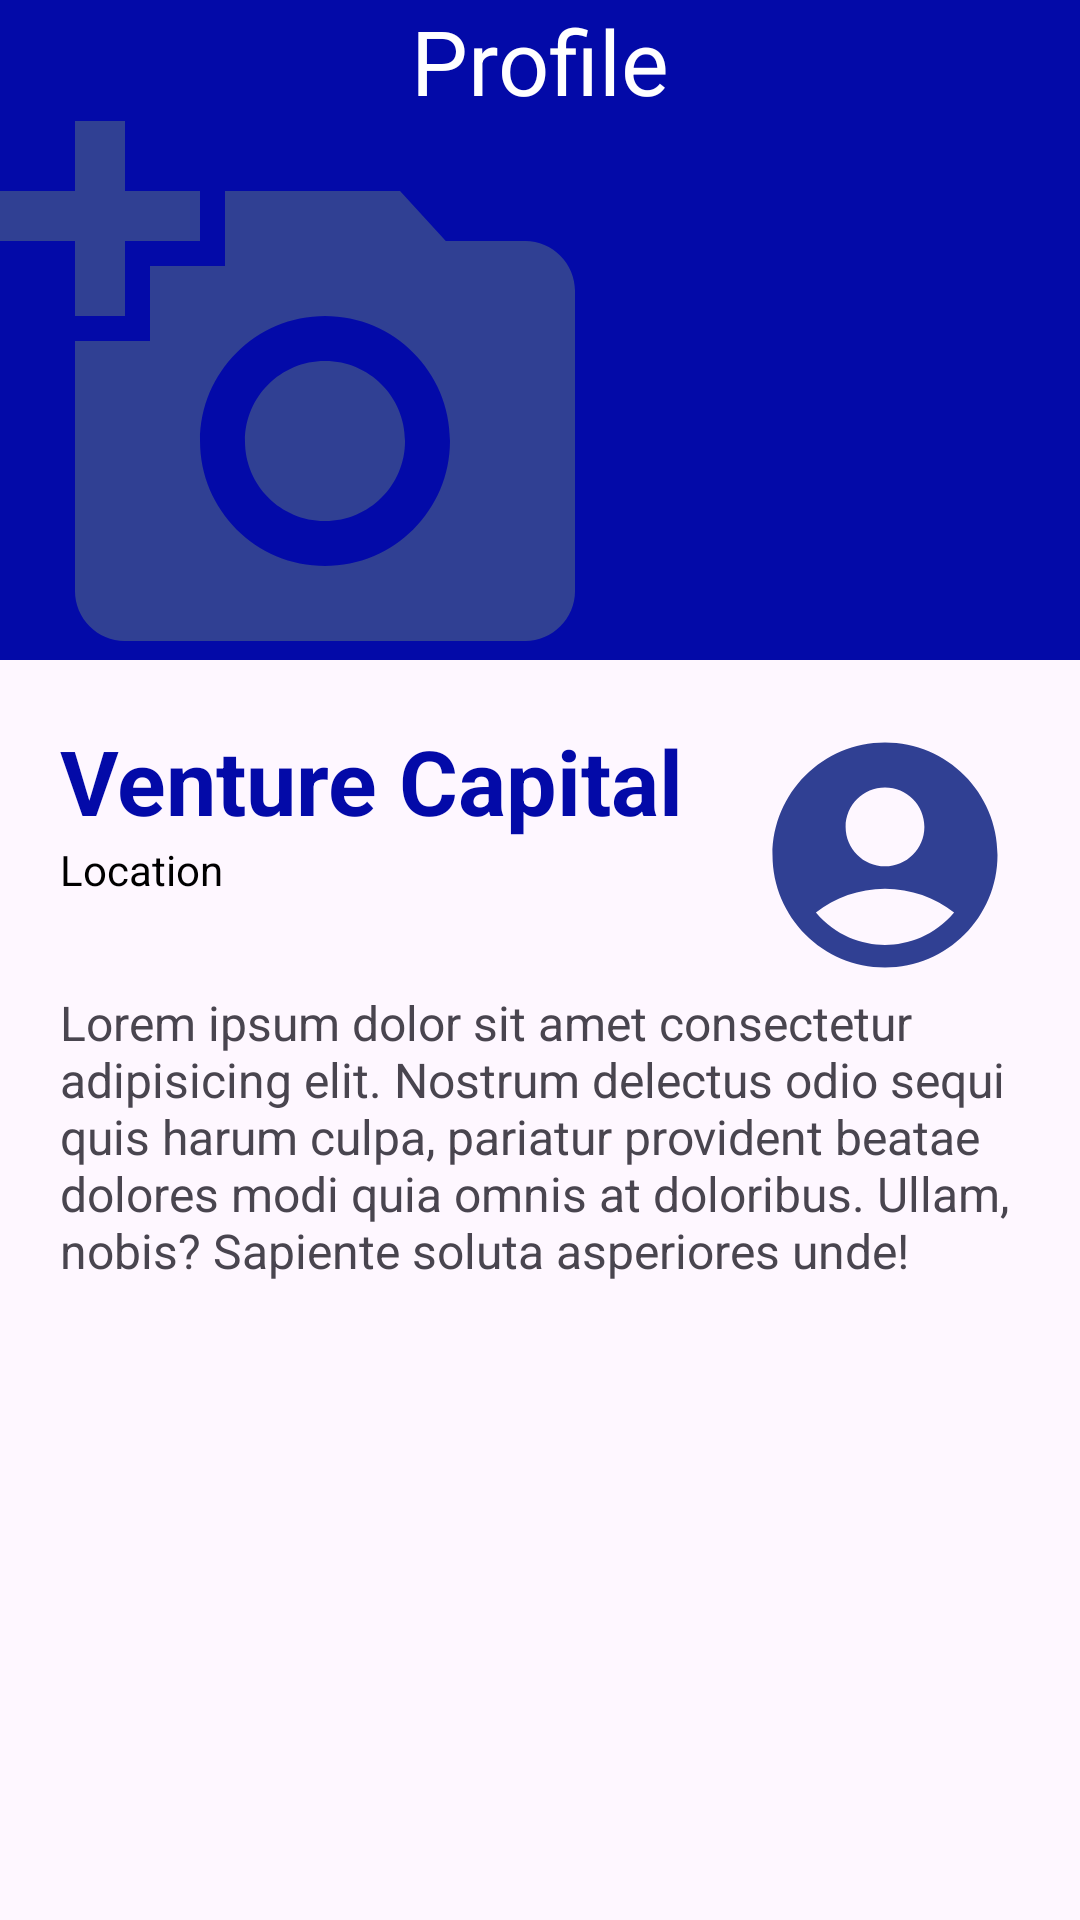

Layout XML and referenced resources for this Android screen:
<!-- AndroidManifest.xml: application theme Theme.RaionProject -->
<!-- res/layout/profile_venture.xml -->
<?xml version="1.0" encoding="utf-8"?>
<androidx.constraintlayout.widget.ConstraintLayout xmlns:android="http://schemas.android.com/apk/res/android"
    xmlns:app="http://schemas.android.com/apk/res-auto"
    xmlns:tools="http://schemas.android.com/tools"
    android:layout_width="match_parent"
    android:layout_height="match_parent"
    android:orientation="vertical">

    <LinearLayout
        android:id="@+id/linearLayout2"
        android:layout_width="match_parent"
        android:layout_height="220dp"
        android:background="@color/blue"
        app:layout_constraintTop_toTopOf="parent"
        android:orientation="vertical">

        <TextView
            android:layout_width="match_parent"
            android:layout_height="wrap_content"
            android:text="Profile"
            android:textSize="30dp"
            android:textColor="@color/white"
            android:gravity="center"/>

        <ImageView
            android:layout_width="200dp"
            android:layout_height="wrap_content"
            android:src="@drawable/default_product_image"
            android:scaleType="centerCrop"
            android:adjustViewBounds="true"/>

    </LinearLayout>

    <LinearLayout
        android:id="@+id/linearLayout3"
        android:layout_width="match_parent"
        android:layout_height="wrap_content"
        app:layout_constraintTop_toBottomOf="@+id/linearLayout2"
        android:padding="20dp"
        android:orientation="vertical">

        <LinearLayout
            android:layout_width="match_parent"
            android:layout_height="wrap_content"
            android:orientation="horizontal">
            <LinearLayout
                android:layout_width="wrap_content"
                android:layout_height="wrap_content"
                android:orientation="vertical"
                android:layout_weight="1">

                <TextView
                    android:layout_width="match_parent"
                    android:layout_height="wrap_content"
                    android:text="Venture Capital"
                    android:textSize="30dp"
                    android:textStyle="bold"
                    android:textColor="@color/blue"/>
                <TextView
                    android:layout_width="match_parent"
                    android:layout_height="wrap_content"
                    android:textColor="@color/black"
                    android:text="Location"
                    android:layout_marginBottom="20dp"/>

            </LinearLayout>

            <ImageView
                android:layout_width="90dp"
                android:layout_height="90dp"
                android:src="@drawable/default_profile_image" />

        </LinearLayout>

        <TextView
            android:layout_width="match_parent"
            android:layout_height="wrap_content"
            android:text="Lorem ipsum dolor sit amet consectetur adipisicing elit. Nostrum delectus odio sequi quis harum culpa, pariatur provident beatae dolores modi quia omnis at doloribus. Ullam, nobis? Sapiente soluta asperiores unde!"
            android:textSize="16dp"/>




    </LinearLayout>




</androidx.constraintlayout.widget.ConstraintLayout>
<!-- resources referenced by this layout -->
<resources>
  <color name="black">#FF000000</color>
  <color name="blue">#030AA8</color>
  <color name="white">#FFFFFFFF</color>
  <!-- drawable default_product_image (drawable) -->
  <vector android:height="24dp" android:tint="#304093"
      android:viewportHeight="24" android:viewportWidth="24"
      android:width="24dp" xmlns:android="http://schemas.android.com/apk/res/android">
      <path android:fillColor="@android:color/white" android:pathData="M3,4V1h2v3h3v2H5v3H3V6H0V4H3zM6,10V7h3V4h7l1.83,2H21c1.1,0 2,0.9 2,2v12c0,1.1 -0.9,2 -2,2H5c-1.1,0 -2,-0.9 -2,-2V10H6zM13,19c2.76,0 5,-2.24 5,-5s-2.24,-5 -5,-5s-5,2.24 -5,5S10.24,19 13,19zM9.8,14c0,1.77 1.43,3.2 3.2,3.2s3.2,-1.43 3.2,-3.2s-1.43,-3.2 -3.2,-3.2S9.8,12.23 9.8,14z"/>
  </vector>
  <!-- drawable default_profile_image (drawable) -->
  <vector android:height="24dp" android:tint="#304093"
      android:viewportHeight="24" android:viewportWidth="24"
      android:width="24dp" xmlns:android="http://schemas.android.com/apk/res/android">
      <path android:fillColor="@android:color/white" android:pathData="M12,2C6.48,2 2,6.48 2,12s4.48,10 10,10s10,-4.48 10,-10S17.52,2 12,2zM12,6c1.93,0 3.5,1.57 3.5,3.5S13.93,13 12,13s-3.5,-1.57 -3.5,-3.5S10.07,6 12,6zM12,20c-2.03,0 -4.43,-0.82 -6.14,-2.88C7.55,15.8 9.68,15 12,15s4.45,0.8 6.14,2.12C16.43,19.18 14.03,20 12,20z"/>
  </vector>
  <style name="Theme.RaionProject" parent="Base.Theme.RaionProject" />
  <style name="Base.Theme.RaionProject" parent="Theme.Material3.DayNight.NoActionBar">
          
          
      </style>
</resources>
